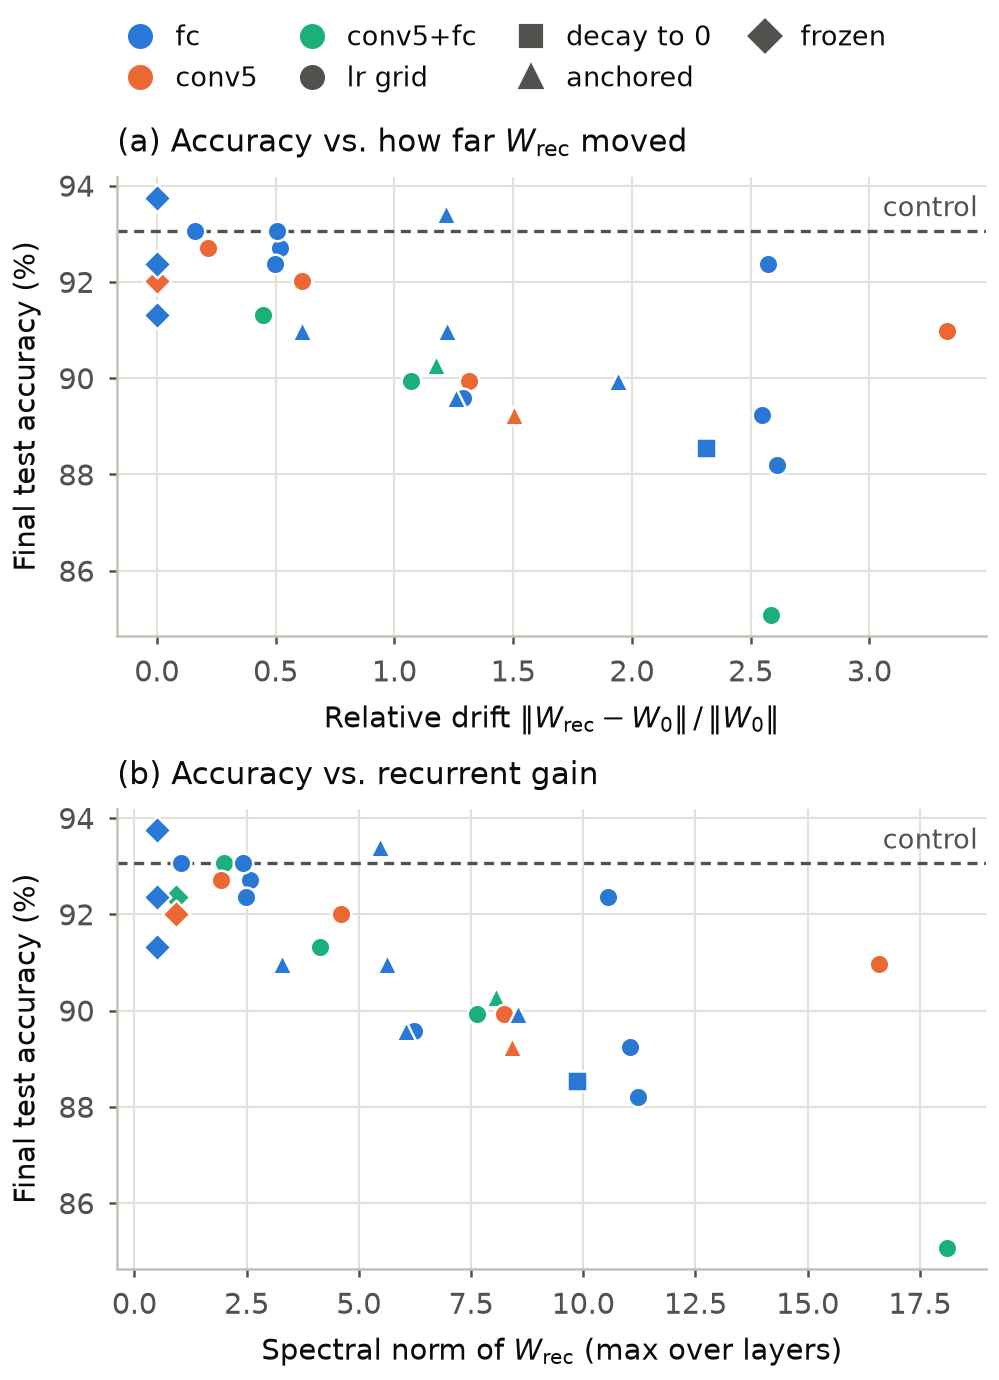

Data behind this chart, as committed beside it:
run, placement, condition, seed, dataset, epochs_planned, epochs_done, rec_lr, rec_wd, readout, init, main_setting, train_acc, best_test_acc, final_test_acc, drift_rel, drift_abs, spec_norm_max, fc_radius, fc_stable_rank, drift_source
dbg_anchor, fc, anchored, 2026, dvs128, 2, 2, 0.001, 1.0, mean, orthogonalx0.5, True, 0.6173, 0.6562, 0.6562, 0.5706, 6.456, 3.106, 2.416, 17.62, metrics
dbg_conv5, conv5, lr grid, 2026, dvs128, 2, 2, 0.001, 0.0, mean, orthogonalx0.5, True, 0.5544, 0.5938, 0.5938, 0.6599, 3.733, 5.225, , , metrics
dbg_plain, fc, decay to 0, 2026, dvs128, 2, 2, 0.001, 1.0, mean, orthogonalx0.5, True, 0.6293, 0.6597, 0.6597, 0.5794, 6.555, 3.153, 2.469, 14.51, metrics
rec_conv5_fc_clip_s2026, conv5+fc, lr grid, 2026, dvs128, 64, 64, 0.001, 0.0, mean, orthogonalx0.5, False, 0.9974, 0.8646, 0.8507, 2.585, 32.7, 18.11, 8.233, 8.468, drift.json
rec_conv5_fc_frozen_s2026, conv5+fc, frozen, 2026, dvs128, 64, 64, 0.001, 0.0, mean, orthogonalx0.5, True, 0.9991, 0.9375, 0.9236, 1.9947119241791894e-07, 2.5231332005893085e-06, 0.9244, 0.5, 512, drift.json
rec_conv5_fc_rlr1e-4_s2026, conv5+fc, lr grid, 2026, dvs128, 64, 64, 0.0001, 0.0, mean, orthogonalx0.5, True, 0.9991, 0.9306, 0.9132, 0.4476, 5.661, 4.139, 1.708, 35.83, metrics
rec_conv5_fc_rlr3e-4_s2026, conv5+fc, lr grid, 2026, dvs128, 64, 64, 0.0003, 0.0, mean, orthogonalx0.5, True, 0.9991, 0.9201, 0.8993, 1.071, 13.55, 7.631, 4.537, 10.15, metrics
rec_conv5_fc_rlr3e-5_s2026, conv5+fc, lr grid, 2026, dvs128, 64, 64, 3e-05, 0.0, mean, orthogonalx0.5, True, 0.9991, 0.9444, 0.9306, 0.1578, 1.996, 2, 0.6781, 145.1, metrics
rec_conv5_fc_s2026, conv5+fc, lr grid, 2026, dvs128, 64, 64, 0.001, 0.0, mean, orthogonalx0.5, True, 0.9974, 0.8646, 0.8507, 2.585, 32.7, 18.11, 8.233, 8.468, drift.json
rec_conv5_fc_wd1.0_anchor_s2026, conv5+fc, anchored, 2026, dvs128, 64, 64, 0.001, 1.0, mean, orthogonalx0.5, True, 0.9983, 0.9132, 0.9028, 1.175, 14.86, 8.066, 5.032, 8.998, metrics
rec_conv5_fc_zero_s2026, conv5+fc, lr grid, 2026, dvs128, 64, 64, 0.001, 0.0, mean, zerox0.5, False, 0.9974, 0.8819, 0.8715, , 33.75, 19.35, 9.298, 6.625, drift.json
rec_conv5_fc_zero_wd1.0_s2026, conv5+fc, decay to 0, 2026, dvs128, 64, 64, 0.001, 1.0, mean, zerox0.5, False, 0.9966, 0.9201, 0.9062, , 14.41, 8.438, 4.943, 4.854, drift.json
rec_conv5_frozen_s2026, conv5, frozen, 2026, dvs128, 64, 64, 0.001, 0.0, mean, orthogonalx0.5, True, 0.9991, 0.9375, 0.9201, 0.0, 0.0, 0.9244, , , metrics
rec_conv5_rlr1e-4_s2026, conv5, lr grid, 2026, dvs128, 64, 64, 0.0001, 0.0, mean, orthogonalx0.5, True, 1.0, 0.9306, 0.9201, 0.6102, 3.452, 4.61, , , metrics
rec_conv5_rlr3e-4_s2026, conv5, lr grid, 2026, dvs128, 64, 64, 0.0003, 0.0, mean, orthogonalx0.5, True, 0.9991, 0.9167, 0.8993, 1.314, 7.434, 8.242, , , metrics
rec_conv5_rlr3e-5_s2026, conv5, lr grid, 2026, dvs128, 64, 64, 3e-05, 0.0, mean, orthogonalx0.5, True, 0.9991, 0.934, 0.9271, 0.2144, 1.213, 1.936, , , metrics
rec_conv5_s2026, conv5, lr grid, 2026, dvs128, 64, 64, 0.001, 0.0, mean, orthogonalx0.5, True, 0.9991, 0.9132, 0.9097, 3.327, 18.82, 16.6, , , metrics
rec_conv5_wd1.0_anchor_s2026, conv5, anchored, 2026, dvs128, 64, 64, 0.001, 1.0, mean, orthogonalx0.5, True, 0.9966, 0.9062, 0.8924, 1.505, 8.515, 8.415, , , metrics
rec_debug, conv5+fc, lr grid, 2026, dvs128, 2, 2, 0.001, 0.0, mean, orthogonalx0.5, True, 0.5519, 0.6111, 0.6111, , , , , , missing
rec_fc_frozen_s1, fc, frozen, 1, dvs128, 64, 64, 0.001, 0.0, mean, orthogonalx0.5, True, 0.9991, 0.9444, 0.9375, 0.0, 0.0, 0.5, 0.5, 512, metrics
rec_fc_frozen_s2, fc, frozen, 2, dvs128, 64, 64, 0.001, 0.0, mean, orthogonalx0.5, True, 0.9991, 0.941, 0.9132, 0.0, 0.0, 0.5, 0.5, 512, metrics
rec_fc_frozen_s2026, fc, frozen, 2026, dvs128, 64, 64, 0.001, 0.0, mean, orthogonalx0.5, True, 0.9983, 0.9306, 0.9236, 0.0, 0.0, 0.5, 0.5, 512, metrics
rec_fc_rlr1e-4_s1, fc, lr grid, 1, dvs128, 64, 64, 0.0001, 0.0, mean, orthogonalx0.5, True, 0.9974, 0.9444, 0.9271, 0.5168, 5.846, 2.577, 2.245, 24.64, metrics
rec_fc_rlr1e-4_s2, fc, lr grid, 2, dvs128, 64, 64, 0.0001, 0.0, mean, orthogonalx0.5, True, 1.0, 0.941, 0.9306, 0.5063, 5.728, 2.429, 2.133, 27.5, metrics
rec_fc_rlr1e-4_s2026, fc, lr grid, 2026, dvs128, 64, 64, 0.0001, 0.0, mean, orthogonalx0.5, True, 0.9991, 0.934, 0.9236, 0.4997, 5.653, 2.498, 2.183, 25.87, drift.json
rec_fc_rlr3e-4_s2026, fc, lr grid, 2026, dvs128, 64, 64, 0.0003, 0.0, mean, orthogonalx0.5, True, 0.9991, 0.9236, 0.8958, 1.287, 14.56, 6.229, 5.754, 8.828, metrics
rec_fc_rlr3e-5_s2026, fc, lr grid, 2026, dvs128, 64, 64, 3e-05, 0.0, mean, orthogonalx0.5, True, 0.9991, 0.934, 0.9306, 0.1598, 1.808, 1.038, 0.7533, 122.1, metrics
rec_fc_s1, fc, lr grid, 1, dvs128, 64, 64, 0.001, 0.0, mean, orthogonalx0.5, True, 0.9949, 0.9028, 0.8924, 2.548, 28.83, 11.04, 9.451, 7.91, metrics
rec_fc_s2, fc, lr grid, 2, dvs128, 64, 64, 0.001, 0.0, mean, orthogonalx0.5, True, 0.994, 0.9236, 0.9236, 2.573, 29.11, 10.56, 8.783, 8.78, metrics
rec_fc_s2026, fc, lr grid, 2026, dvs128, 64, 64, 0.001, 0.0, mean, orthogonalx0.5, True, 0.9957, 0.8924, 0.8819, 2.61, 29.53, 11.23, 9.713, 7.95, drift.json
rec_fc_wd0.1_s2026, fc, decay to 0, 2026, dvs128, 64, 64, 0.001, 0.1, mean, orthogonalx0.5, True, 0.9906, 0.9028, 0.8854, 2.313, 26.17, 9.853, 8.654, 7.838, drift.json
rec_fc_wd0.3_anchor_s2026, fc, anchored, 2026, dvs128, 64, 64, 0.001, 0.3, mean, orthogonalx0.5, True, 0.9974, 0.9028, 0.8993, 1.941, 21.96, 8.549, 7.41, 8.375, metrics
rec_fc_wd1.0_anchor_s1, fc, anchored, 1, dvs128, 64, 64, 0.001, 1.0, mean, orthogonalx0.5, True, 0.9966, 0.9306, 0.9097, 1.221, 13.81, 5.634, 5.03, 10.11, metrics
rec_fc_wd1.0_anchor_s2, fc, anchored, 2, dvs128, 64, 64, 0.001, 1.0, mean, orthogonalx0.5, True, 0.9991, 0.934, 0.934, 1.218, 13.78, 5.477, 4.684, 10.69, metrics
rec_fc_wd1.0_anchor_s2026, fc, anchored, 2026, dvs128, 64, 64, 0.001, 1.0, mean, orthogonalx0.5, True, 0.9983, 0.8993, 0.8958, 1.26, 14.26, 6.052, 5.331, 9.111, metrics
rec_fc_wd3.0_anchor_s2026, fc, anchored, 2026, dvs128, 64, 64, 0.001, 3.0, mean, orthogonalx0.5, True, 0.9983, 0.9306, 0.9097, 0.6096, 6.896, 3.28, 2.993, 16.49, metrics
